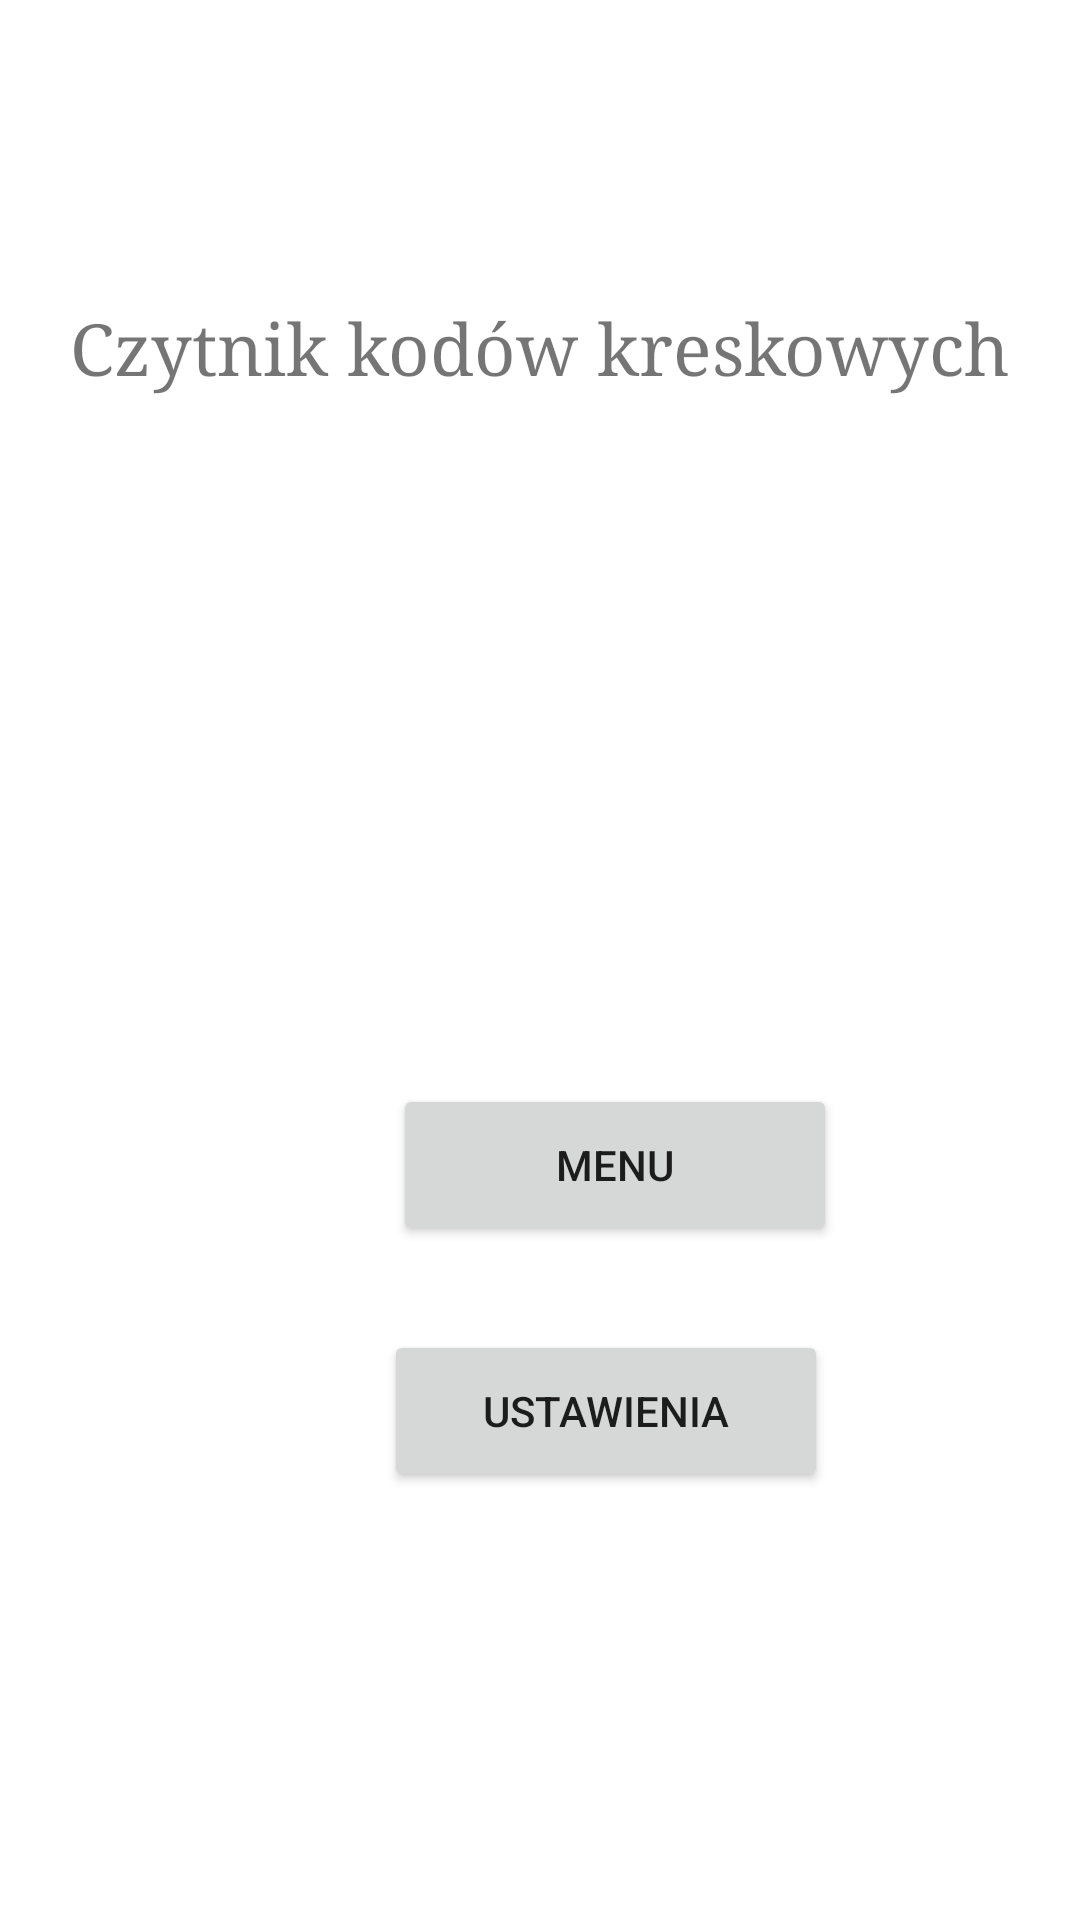

This screen was rendered from an Android layout file. Write that file and the resources it references.
<!-- AndroidManifest.xml: application theme Theme.BarCodes -->
<!-- res/layout/activity_main.xml -->
<?xml version="1.0" encoding="utf-8"?>
<androidx.constraintlayout.widget.ConstraintLayout xmlns:android="http://schemas.android.com/apk/res/android"
    xmlns:app="http://schemas.android.com/apk/res-auto"
    xmlns:tools="http://schemas.android.com/tools"
    android:id="@+id/relativeLayout"
    android:layout_width="match_parent"
    android:layout_height="match_parent"
    tools:context=".MainActivity">

    <TextView
        android:id="@+id/textView"
        android:layout_width="match_parent"
        android:layout_height="wrap_content"
        android:layout_marginTop="100dp"
        android:text="@string/czytnik_kod_w_kreskowych"
        android:textAlignment="center"
        android:textSize="24sp"
        android:typeface="serif"
        app:layout_constraintEnd_toEndOf="parent"
        app:layout_constraintStart_toStartOf="parent"
        app:layout_constraintTop_toTopOf="parent" />

    <Button
        android:id="@+id/toMenu"
        android:layout_width="148dp"
        android:layout_height="54dp"
        android:layout_marginStart="131dp"
        android:layout_marginTop="230dp"
        android:text="@string/menu"
        app:layout_constraintStart_toStartOf="parent"
        app:layout_constraintTop_toBottomOf="@+id/textView"
        tools:ignore="MissingConstraints" />

    <Button
        android:id="@+id/toSettings"
        android:layout_width="148dp"
        android:layout_height="54dp"
        android:layout_marginStart="128dp"
        android:layout_marginTop="312dp"
        android:text="@string/settings"
        app:layout_constraintStart_toStartOf="parent"
        app:layout_constraintTop_toBottomOf="@+id/textView"
        tools:ignore="MissingConstraints" />

</androidx.constraintlayout.widget.ConstraintLayout>
<!-- resources referenced by this layout -->
<resources>
  <string name="czytnik_kod_w_kreskowych">Czytnik kodów kreskowych</string>
  <string name="menu">Menu</string>
  <string name="settings">Ustawienia</string>
  <style name="Theme.BarCodes" parent="Theme.MaterialComponents.DayNight.DarkActionBar">
          
          <item name="colorPrimary">@color/purple_500</item>
          <item name="colorPrimaryVariant">@color/purple_700</item>
          <item name="colorOnPrimary">@color/white</item>
          
          <item name="colorSecondary">@color/teal_200</item>
          <item name="colorSecondaryVariant">@color/teal_700</item>
          <item name="colorOnSecondary">@color/black</item>
          
          <item name="android:statusBarColor" tools:targetApi="l">?attr/colorPrimaryVariant</item>
          
      </style>
  <!-- not gathered from this repository: default colours our renderer supplied (Android Studio template values) -->
  <color name="purple_500">#FF6200EE</color>
  <color name="purple_700">#FF3700B3</color>
  <color name="teal_200">#FF03DAC5</color>
  <color name="teal_700">#FF018786</color>
  <color name="black">#FF000000</color>
  <color name="white">#FFFFFFFF</color>
</resources>
